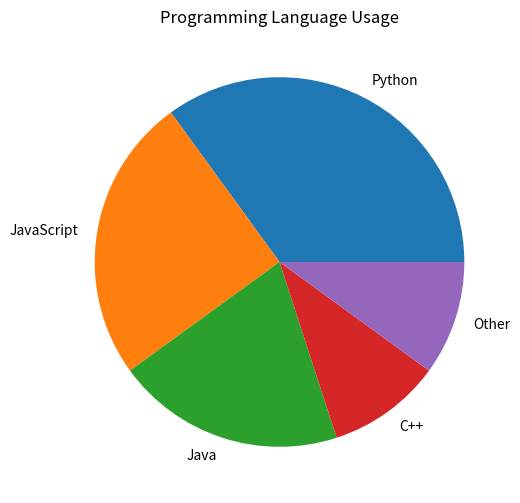
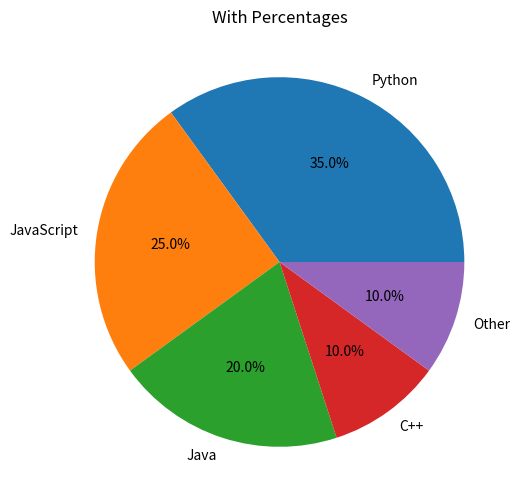
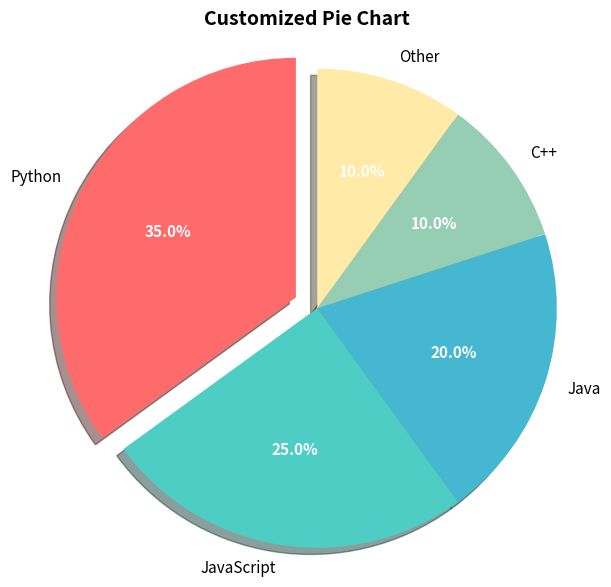
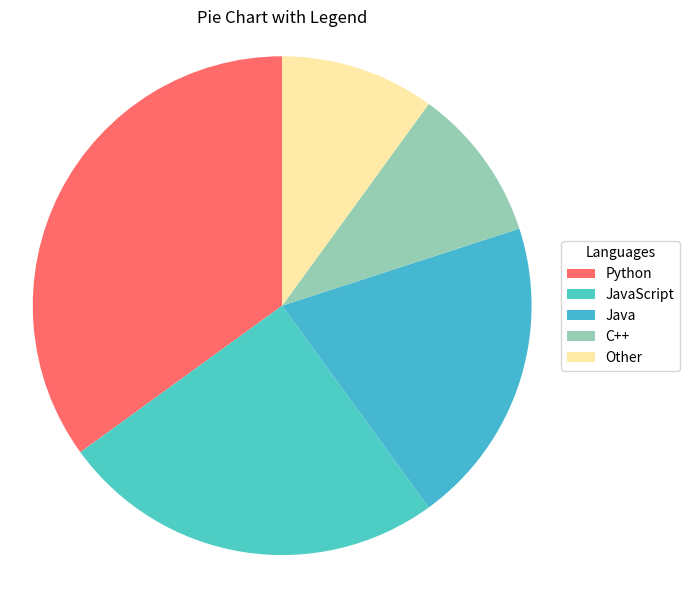
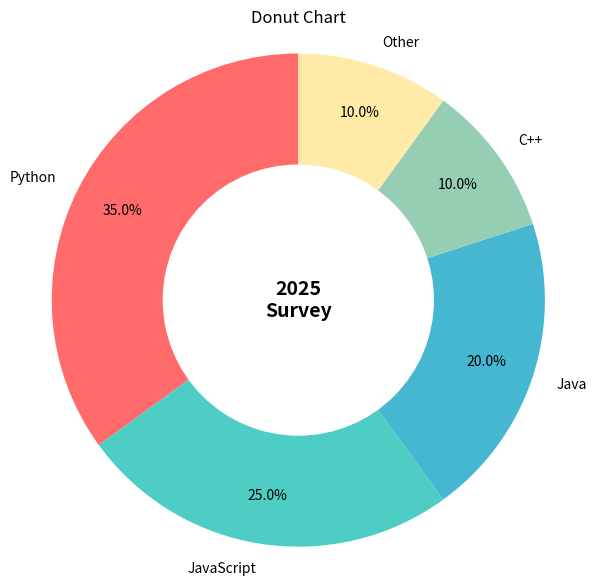
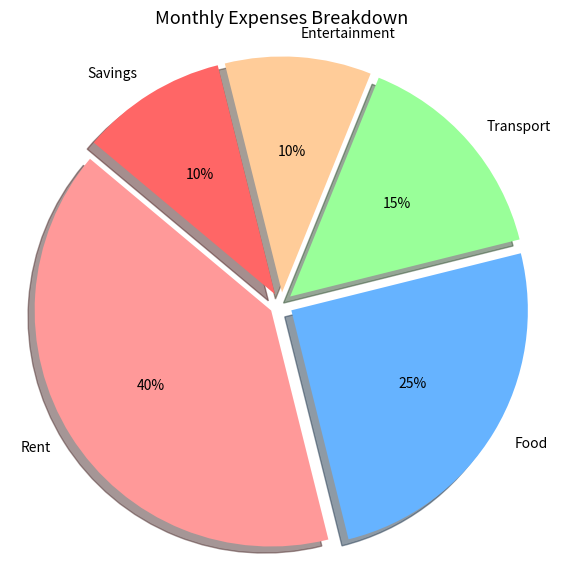
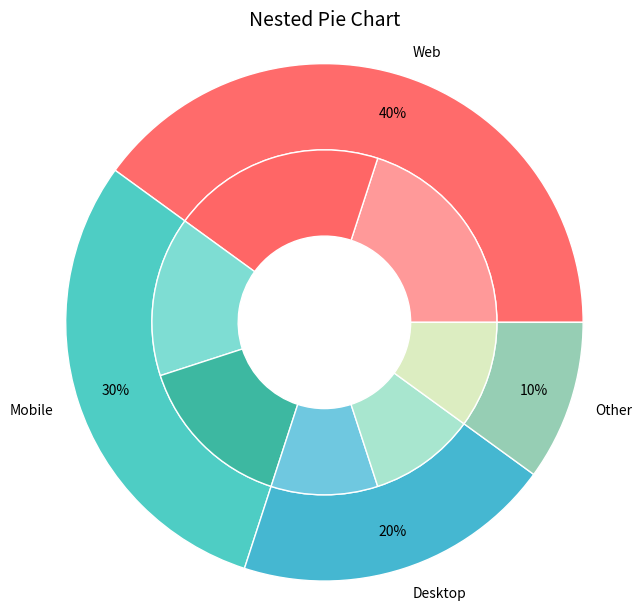

Reproduce these figures in Python, in order.
"""
Matplotlib - 11: Pie Charts
============================
Description: Pie charts show proportions of a whole. Each slice
             represents a category's share of the total.
"""

import matplotlib.pyplot as plt

# =========================================================================
# Basic pie chart
# =========================================================================

labels = ["Python", "JavaScript", "Java", "C++", "Other"]
sizes = [35, 25, 20, 10, 10]

plt.figure(figsize=(6, 6))
plt.pie(sizes, labels=labels)
plt.title("Programming Language Usage")
plt.show()

# =========================================================================
# Pie chart with percentages
# =========================================================================

plt.figure(figsize=(6, 6))
plt.pie(sizes, labels=labels, autopct="%1.1f%%")
plt.title("With Percentages")
plt.show()

# =========================================================================
# Customized pie chart
# =========================================================================

colors = ["#FF6B6B", "#4ECDC4", "#45B7D1", "#96CEB4", "#FFEAA7"]
explode = (0.1, 0, 0, 0, 0)  # "Explode" the first slice

plt.figure(figsize=(7, 7))
wedges, texts, autotexts = plt.pie(
    sizes,
    labels=labels,
    colors=colors,
    explode=explode,
    autopct="%1.1f%%",
    shadow=True,
    startangle=90,          # Rotate start angle
    textprops={"fontsize": 11}
)

# Bold the percentage text
for autotext in autotexts:
    autotext.set_fontweight("bold")
    autotext.set_color("white")

plt.title("Customized Pie Chart", fontsize=14, fontweight="bold")
plt.axis("equal")  # Equal aspect ratio ensures circular pie
plt.show()

# =========================================================================
# Pie chart with legend (instead of labels on slices)
# =========================================================================

plt.figure(figsize=(7, 6))
wedges, texts = plt.pie(sizes, colors=colors, startangle=90)
plt.legend(wedges, labels, title="Languages",
           loc="center left", bbox_to_anchor=(1, 0.5))
plt.title("Pie Chart with Legend")
plt.axis("equal")
plt.tight_layout()
plt.show()

# =========================================================================
# Donut chart (pie with a hole)
# =========================================================================

plt.figure(figsize=(7, 7))
wedges, texts, autotexts = plt.pie(
    sizes, labels=labels, colors=colors,
    autopct="%1.1f%%", startangle=90,
    pctdistance=0.8,  # Move % labels outward
    textprops={"fontsize": 10}
)

# Draw a white circle in the center
centre_circle = plt.Circle((0, 0), 0.55, fc="white")
plt.gca().add_artist(centre_circle)

# Add text in the center
plt.text(0, 0, "2025\nSurvey", ha="center", va="center",
         fontsize=14, fontweight="bold")

plt.title("Donut Chart")
plt.axis("equal")
plt.show()

# =========================================================================
# Multiple exploded slices
# =========================================================================

expenses = [40, 25, 15, 10, 10]
exp_labels = ["Rent", "Food", "Transport", "Entertainment", "Savings"]
exp_colors = ["#FF9999", "#66B3FF", "#99FF99", "#FFCC99", "#FF6666"]
explode_all = (0.05, 0.05, 0.05, 0.05, 0.05)  # Slight gap between all

plt.figure(figsize=(7, 7))
plt.pie(expenses, labels=exp_labels, colors=exp_colors,
        explode=explode_all, autopct="%1.0f%%",
        startangle=140, shadow=True)
plt.title("Monthly Expenses Breakdown", fontsize=13)
plt.axis("equal")
plt.show()

# =========================================================================
# Nested pie chart (pie of pie)
# =========================================================================

fig, ax = plt.subplots(figsize=(7, 7))

# Outer ring
outer_sizes = [40, 30, 20, 10]
outer_labels = ["Web", "Mobile", "Desktop", "Other"]
outer_colors = ["#FF6B6B", "#4ECDC4", "#45B7D1", "#96CEB4"]

# Inner ring
inner_sizes = [20, 20, 15, 15, 10, 10, 10]
inner_colors = ["#FF9999", "#FF6666", "#7EDDD3", "#3DB8A1",
                "#6FC8E0", "#A8E6CF", "#DCEDC1"]

ax.pie(outer_sizes, labels=outer_labels, colors=outer_colors,
       radius=1.2, autopct="%1.0f%%", pctdistance=0.85,
       wedgeprops=dict(width=0.4, edgecolor="white"))

ax.pie(inner_sizes, colors=inner_colors,
       radius=0.8,
       wedgeprops=dict(width=0.4, edgecolor="white"))

ax.set_title("Nested Pie Chart", fontsize=14, pad=20)
plt.show()

print("\n--- Pie Chart Summary ---")
print("plt.pie(sizes, labels=labels)         -> Basic pie")
print("autopct='%1.1f%%'                     -> Show percentages")
print("explode=(0.1, 0, 0)                   -> Pull out a slice")
print("shadow=True                           -> Add shadow")
print("startangle=90                         -> Rotate start position")
print("plt.axis('equal')                     -> Ensure circular shape")
